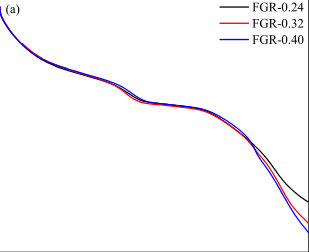

The table this chart was drawn from, first rows:
x, y, pixel_x, pixel_y, gap_before
0.4103, 0.0194, 310.1, 886.7, 0
0.4103, 0.009436, 310.1, 886.9, 0
0.4103, -0.0006693, 310.1, 887, 0
0.4103, -0.01063, 310.1, 887.2, 0
0.4103, -0.02044, 310.1, 887.3, 0
0.4103, -0.03055, 310.1, 887.4, 0
0.4103, -0.04051, 310.1, 887.6, 0
0.4103, -0.05032, 310.1, 887.7, 0
0.4103, -0.06043, 310.1, 887.9, 0
0.4103, -0.07039, 310.1, 888, 0
0.4103, -0.0802, 310.1, 888.2, 0
0.4103, -0.0903, 310.1, 888.3, 0
0.4103, -0.1003, 310.1, 888.4, 0
0.4103, -0.1102, 310.1, 888.6, 0
0.4103, -0.1202, 310.1, 888.7, 0
0.4103, -0.1301, 310.1, 888.9, 0
0.4103, -0.1401, 310.1, 889, 0
0.4103, -0.1501, 310.1, 889.2, 0
0.8759, -0.1501, 310.3, 889.2, 0
0.8759, -0.16, 310.3, 889.3, 0
0.8759, -0.17, 310.3, 889.5, 0
0.8759, -0.1799, 310.3, 889.6, 0
0.8759, -0.1899, 310.3, 889.7, 0
0.8759, -0.2, 310.3, 889.9, 0
0.8759, -0.2098, 310.3, 890, 0
0.8759, -0.2198, 310.3, 890.2, 0
0.8759, -0.2299, 310.3, 890.3, 0
0.8759, -0.2397, 310.3, 890.5, 0
0.8759, -0.2497, 310.3, 890.6, 0
0.8759, -0.2598, 310.3, 890.8, 0
0.8759, -0.2696, 310.3, 890.9, 0
0.8759, -0.2795, 310.3, 891, 0
1.335, -0.2795, 310.4, 891, 0
1.335, -0.2896, 310.4, 891.2, 0
1.335, -0.2995, 310.4, 891.3, 0
1.335, -0.3094, 310.4, 891.5, 0
1.335, -0.3195, 310.4, 891.6, 0
1.335, -0.3295, 310.4, 891.8, 0
1.335, -0.3394, 310.4, 891.9, 0
1.335, -0.3494, 310.4, 892, 0
1.335, -0.3594, 310.4, 892.2, 0
1.8, -0.3594, 310.6, 892.2, 0
1.8, -0.3693, 310.6, 892.3, 0
1.8, -0.3793, 310.6, 892.5, 0
1.8, -0.3892, 310.6, 892.6, 0
1.8, -0.3992, 310.6, 892.8, 0
1.8, -0.4091, 310.6, 892.9, 0
2.259, -0.4191, 310.7, 893.1, 0
2.259, -0.4291, 310.7, 893.2, 0
2.259, -0.439, 310.7, 893.3, 0
2.259, -0.449, 310.7, 893.5, 0
2.259, -0.4589, 310.7, 893.6, 0
2.724, -0.4689, 310.8, 893.8, 0
2.724, -0.4789, 310.8, 893.9, 0
2.724, -0.4888, 310.8, 894.1, 0
2.724, -0.4988, 310.8, 894.2, 0
2.724, -0.5087, 310.8, 894.3, 0
3.183, -0.5188, 311, 894.5, 0
3.183, -0.5287, 311, 894.6, 0
3.183, -0.5388, 311, 894.8, 0
... 3,166 more rows
